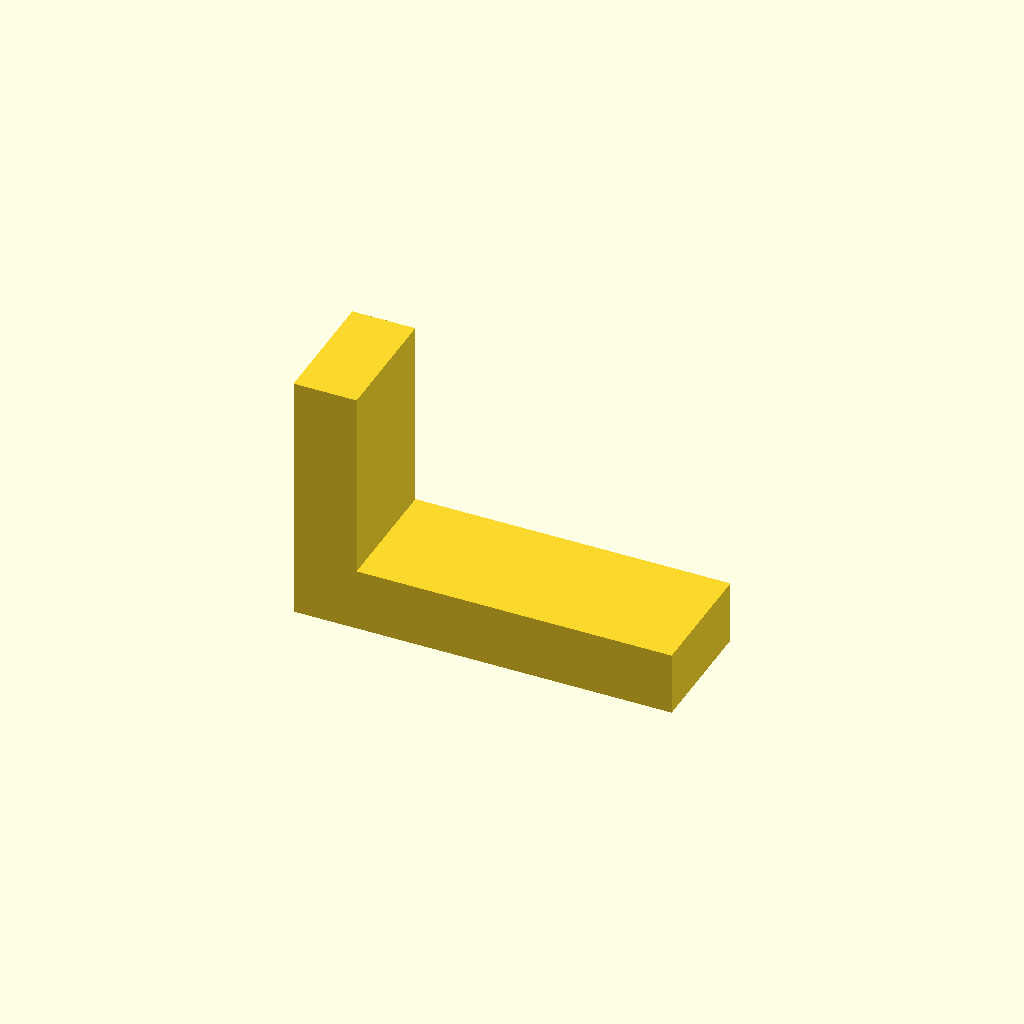
Cell 1: rendered with the file's own defaults.
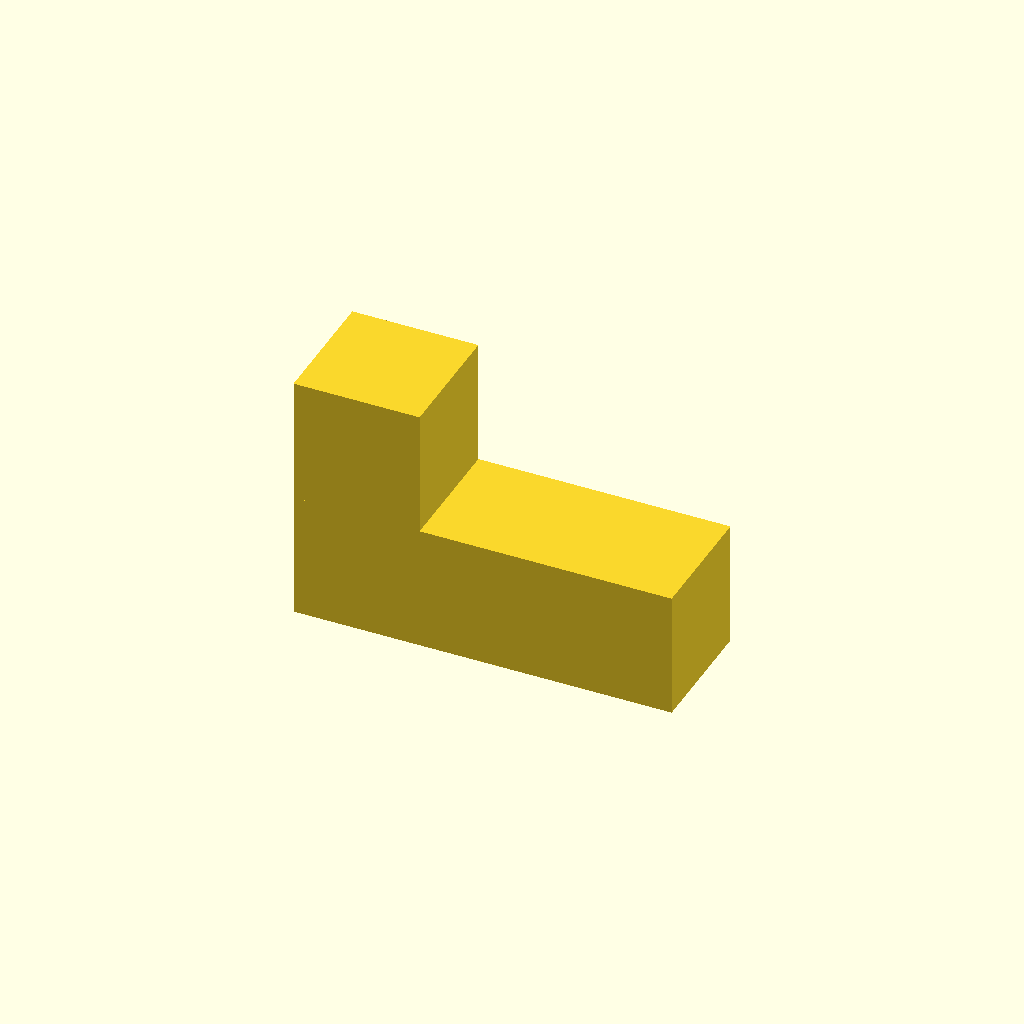
Cell 2: the same model with leg_thickness = 10.
All cells are drawn from one camera (rotation 55°, 0°, 25°, orthographic, colour scheme Cornfield), so only the parameter changes between them.
The OpenSCAD source (tests/data/feature_fixtures_scad/l_bracket_wide.scad):
// Auto-generated from tests/data/feature_fixtures_manifest.json
// fixture: l_bracket_wide
// fixture_type: l_bracket
// description: Wide L-bracket (30x10x20 envelope, leg_thickness=5.0). Wider Y extrusion depth variant.
$fn = 96;

bracket_size = [30.000000, 10.000000, 20.000000];
leg_thickness = 5.000000;
bracket_origin = [-15.000000, -5.000000, -10.000000];

union() {
  translate(bracket_origin) cube([bracket_size[0], bracket_size[1], leg_thickness]);
  translate(bracket_origin) cube([leg_thickness, bracket_size[1], bracket_size[2]]);
}
Parameter table extracted from the source (name, type, default, range or options):
bracket_size: vector, default [30, 10, 20]
leg_thickness: number, default 5
bracket_origin: vector, default [-15, -5, -10]
